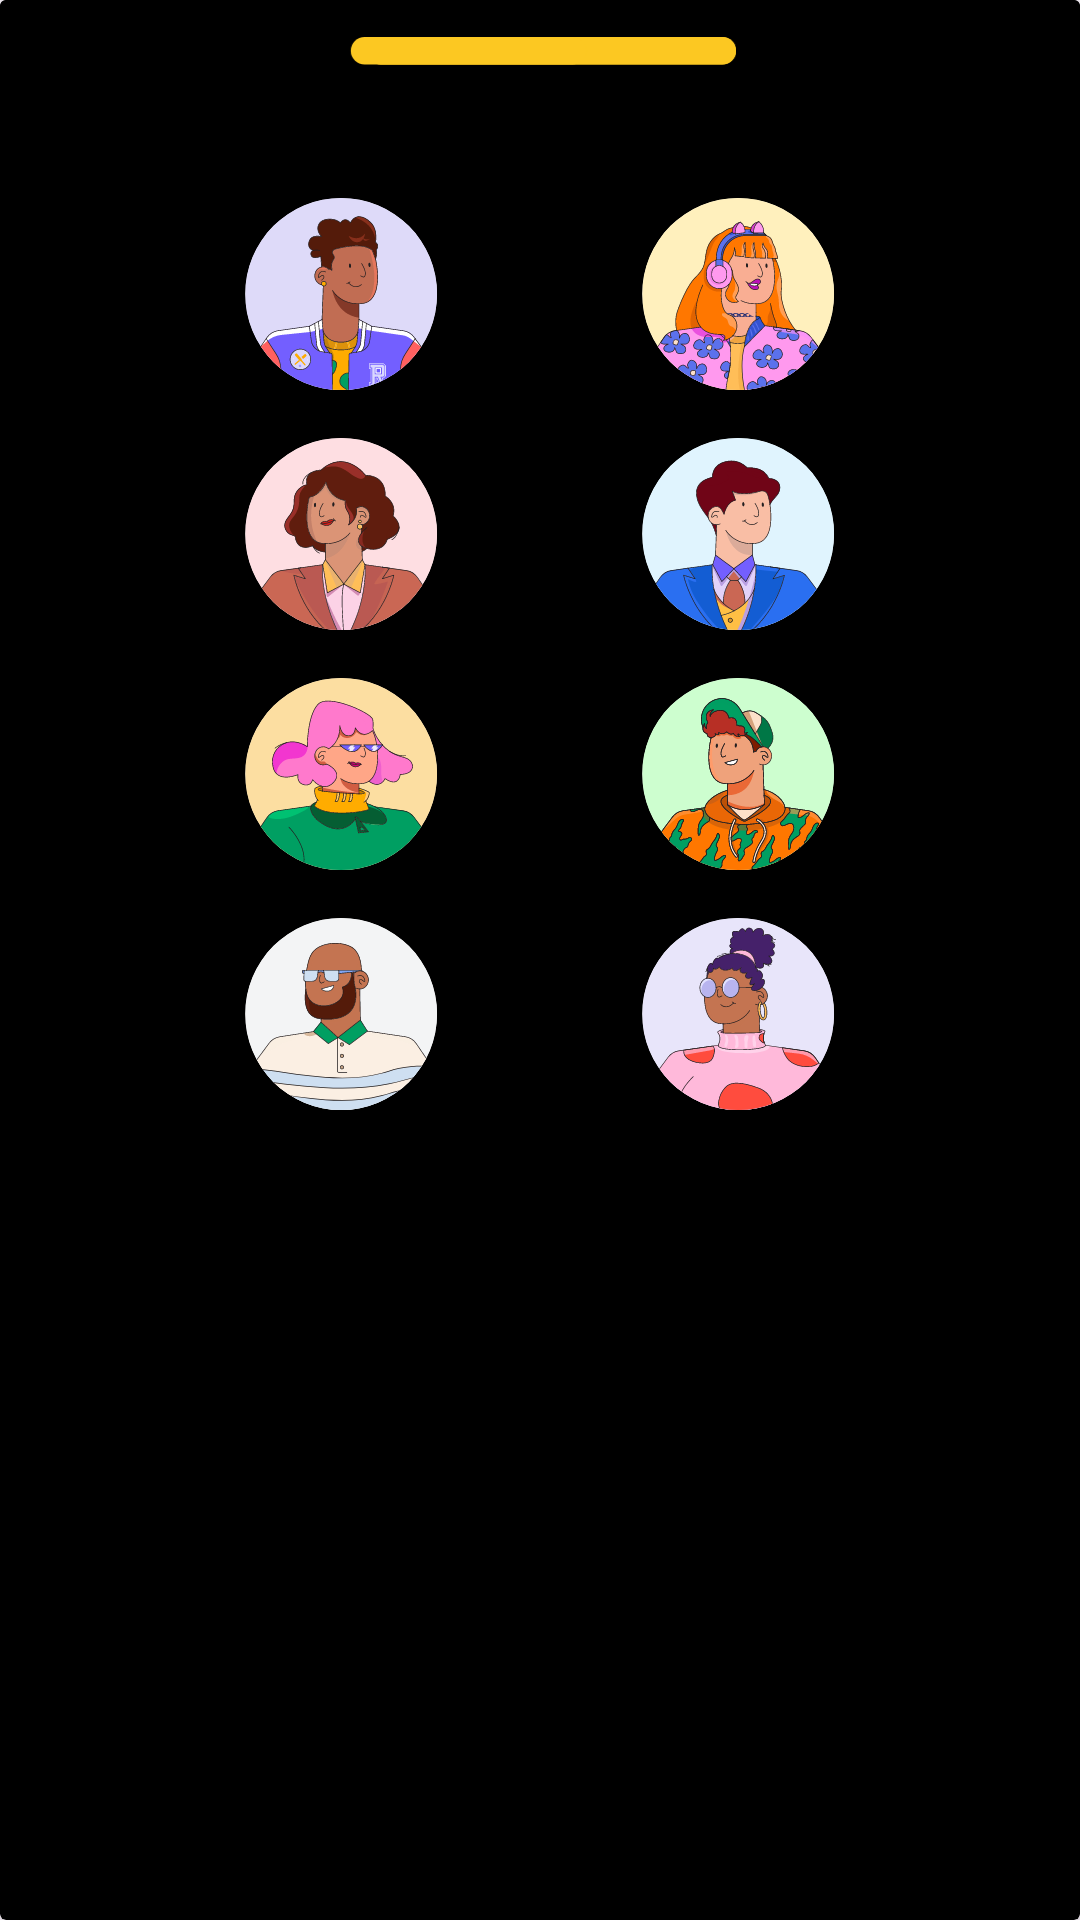

Write the Android layout XML for this screen, with the resource values it uses.
<!-- AndroidManifest.xml: application theme Theme.HungryDevops -->
<!-- res/layout/dialog_avatar.xml -->
<?xml version="1.0" encoding="utf-8"?>
<androidx.cardview.widget.CardView
    xmlns:android="http://schemas.android.com/apk/res/android"
    android:layout_width="match_parent"
    android:layout_height="wrap_content"
    android:backgroundTint="#000"
    app:cardBackgroundColor="#000"
    xmlns:app="http://schemas.android.com/apk/res-auto"
    xmlns:tools="http://schemas.android.com/tools"
    android:background="@drawable/bottom_sheet_bg">

    <androidx.constraintlayout.widget.ConstraintLayout
        android:layout_width="match_parent"
        android:layout_height="wrap_content"
        android:background="#000"
        >

        <ImageView
            android:id="@+id/seprator"
            android:layout_width="match_parent"
            android:layout_height="20dp"
            android:src="@drawable/line2"
            android:layout_marginVertical="10dp"
            app:layout_constraintTop_toTopOf="parent"
            />


        <androidx.constraintlayout.helper.widget.Flow
            android:id="@+id/constraint_helper"
            android:layout_width="300dp"
            android:layout_height="wrap_content"
            android:layout_margin="16dp"
            android:paddingHorizontal="10dp"
            android:paddingBottom="20dp"
            android:paddingTop="20dp"
            app:constraint_referenced_ids="img1,img2,img3,img4,img5,img6,img7,img8"
            app:flow_horizontalGap="16dp"
            app:flow_maxElementsWrap="2"
            app:flow_verticalGap="16dp"
            app:flow_wrapMode="chain"
            app:layout_constraintTop_toBottomOf="@+id/seprator"
            app:layout_constraintEnd_toEndOf="parent"
            app:layout_constraintStart_toStartOf="parent"
            app:layout_constraintBottom_toBottomOf="parent"
            />

        <ImageView
            android:id="@+id/img1"
            android:layout_width="wrap_content"
            android:layout_height="wrap_content"
            android:src="@drawable/avatar_1"
            />

        <ImageView
            android:id="@+id/img2"
            android:layout_width="wrap_content"
            android:layout_height="wrap_content"
            android:src="@drawable/avatar_2"
            />

        <ImageView
            android:id="@+id/img3"
            android:layout_width="wrap_content"
            android:layout_height="wrap_content"
            android:src="@drawable/avatar_3"
            />

        <ImageView
            android:id="@+id/img4"
            android:layout_width="wrap_content"
            android:layout_height="wrap_content"
            android:src="@drawable/avatar_4"
            />

        <ImageView
            android:id="@+id/img5"
            android:layout_width="wrap_content"
            android:layout_height="wrap_content"
            android:src="@drawable/avatar_5"
            />

        <ImageView
            android:id="@+id/img6"
            android:layout_width="wrap_content"
            android:layout_height="wrap_content"
            android:src="@drawable/avatar_6"
            />

        <ImageView
            android:id="@+id/img7"
            android:layout_width="wrap_content"
            android:layout_height="wrap_content"
            android:src="@drawable/avatar_7"
            app:layout_constraintBottom_toBottomOf="@+id/constraint_helper" />

        <ImageView
            android:id="@+id/img8"
            android:layout_width="wrap_content"
            android:layout_height="wrap_content"
            android:src="@drawable/avatar_8"
            app:layout_constraintBottom_toBottomOf="@+id/constraint_helper" />

    </androidx.constraintlayout.widget.ConstraintLayout>

</androidx.cardview.widget.CardView>
<!-- resources referenced by this layout -->
<resources>
  <!-- drawable avatar_1: vector/xml drawable (drawable, 56376 chars, omitted) -->
  <!-- drawable avatar_2: vector/xml drawable (drawable, 150772 chars, omitted) -->
  <!-- drawable avatar_3: vector/xml drawable (drawable, 49947 chars, omitted) -->
  <!-- drawable avatar_4: vector/xml drawable (drawable, 45060 chars, omitted) -->
  <!-- drawable avatar_5: vector/xml drawable (drawable, 53017 chars, omitted) -->
  <!-- drawable avatar_6: vector/xml drawable (drawable, 205551 chars, omitted) -->
  <!-- drawable avatar_7: vector/xml drawable (drawable, 43589 chars, omitted) -->
  <!-- drawable avatar_8: vector/xml drawable (drawable, 72201 chars, omitted) -->
  <!-- drawable bottom_sheet_bg (drawable) -->
  <?xml version="1.0" encoding="utf-8"?>
  <selector xmlns:android="http://schemas.android.com/apk/res/android">
      <item>
          <shape android:shape="rectangle">
              <solid android:color="#3B3B3B"/>
              <corners android:topLeftRadius="25dp" android:topRightRadius="25dp"/>
          </shape>
      </item>
  </selector>
  <!-- drawable line2 (drawable) -->
  <vector xmlns:android="http://schemas.android.com/apk/res/android"
      android:width="170dp"
      android:height="26dp"
      android:viewportWidth="170"
      android:viewportHeight="26">
      <path
          android:pathData="M16,3L164,3A6,6 0,0 1,170 9L170,9A6,6 0,0 1,164 15L16,15A6,6 0,0 1,10 9L10,9A6,6 0,0 1,16 3z"
          android:fillColor="@color/secondary"/>
      <path
          android:pathData="M16,3L164,3A6,6 0,0 1,170 9L170,9A6,6 0,0 1,164 15L16,15A6,6 0,0 1,10 9L10,9A6,6 0,0 1,16 3z"
          android:fillColor="@color/secondary"/>
      <path
          android:pathData="M9,3L99,3A6,6 0,0 1,105 9L105,9A6,6 0,0 1,99 15L9,15A6,6 0,0 1,3 9L3,9A6,6 0,0 1,9 3z"
          android:fillColor="@color/secondary"/>
  </vector>
  <style name="Theme.HungryDevops" parent="Base.Theme.HungryDevops" />
  <color name="secondary">#FCC822</color>
  <style name="Base.Theme.HungryDevops" parent="Theme.Material3.Light.NoActionBar">
          <item name="android:windowIsTranslucent">true</item>
          <item name="colorPrimary">@color/primary</item>
          <item name="android:navigationBarColor">@color/primary</item>
          <item name="android:forceDarkAllowed" tools:targetApi="q">false</item>
          <item name="colorAccent">@color/secondary</item>
      </style>
  <color name="primary">#FF000000</color>
</resources>
